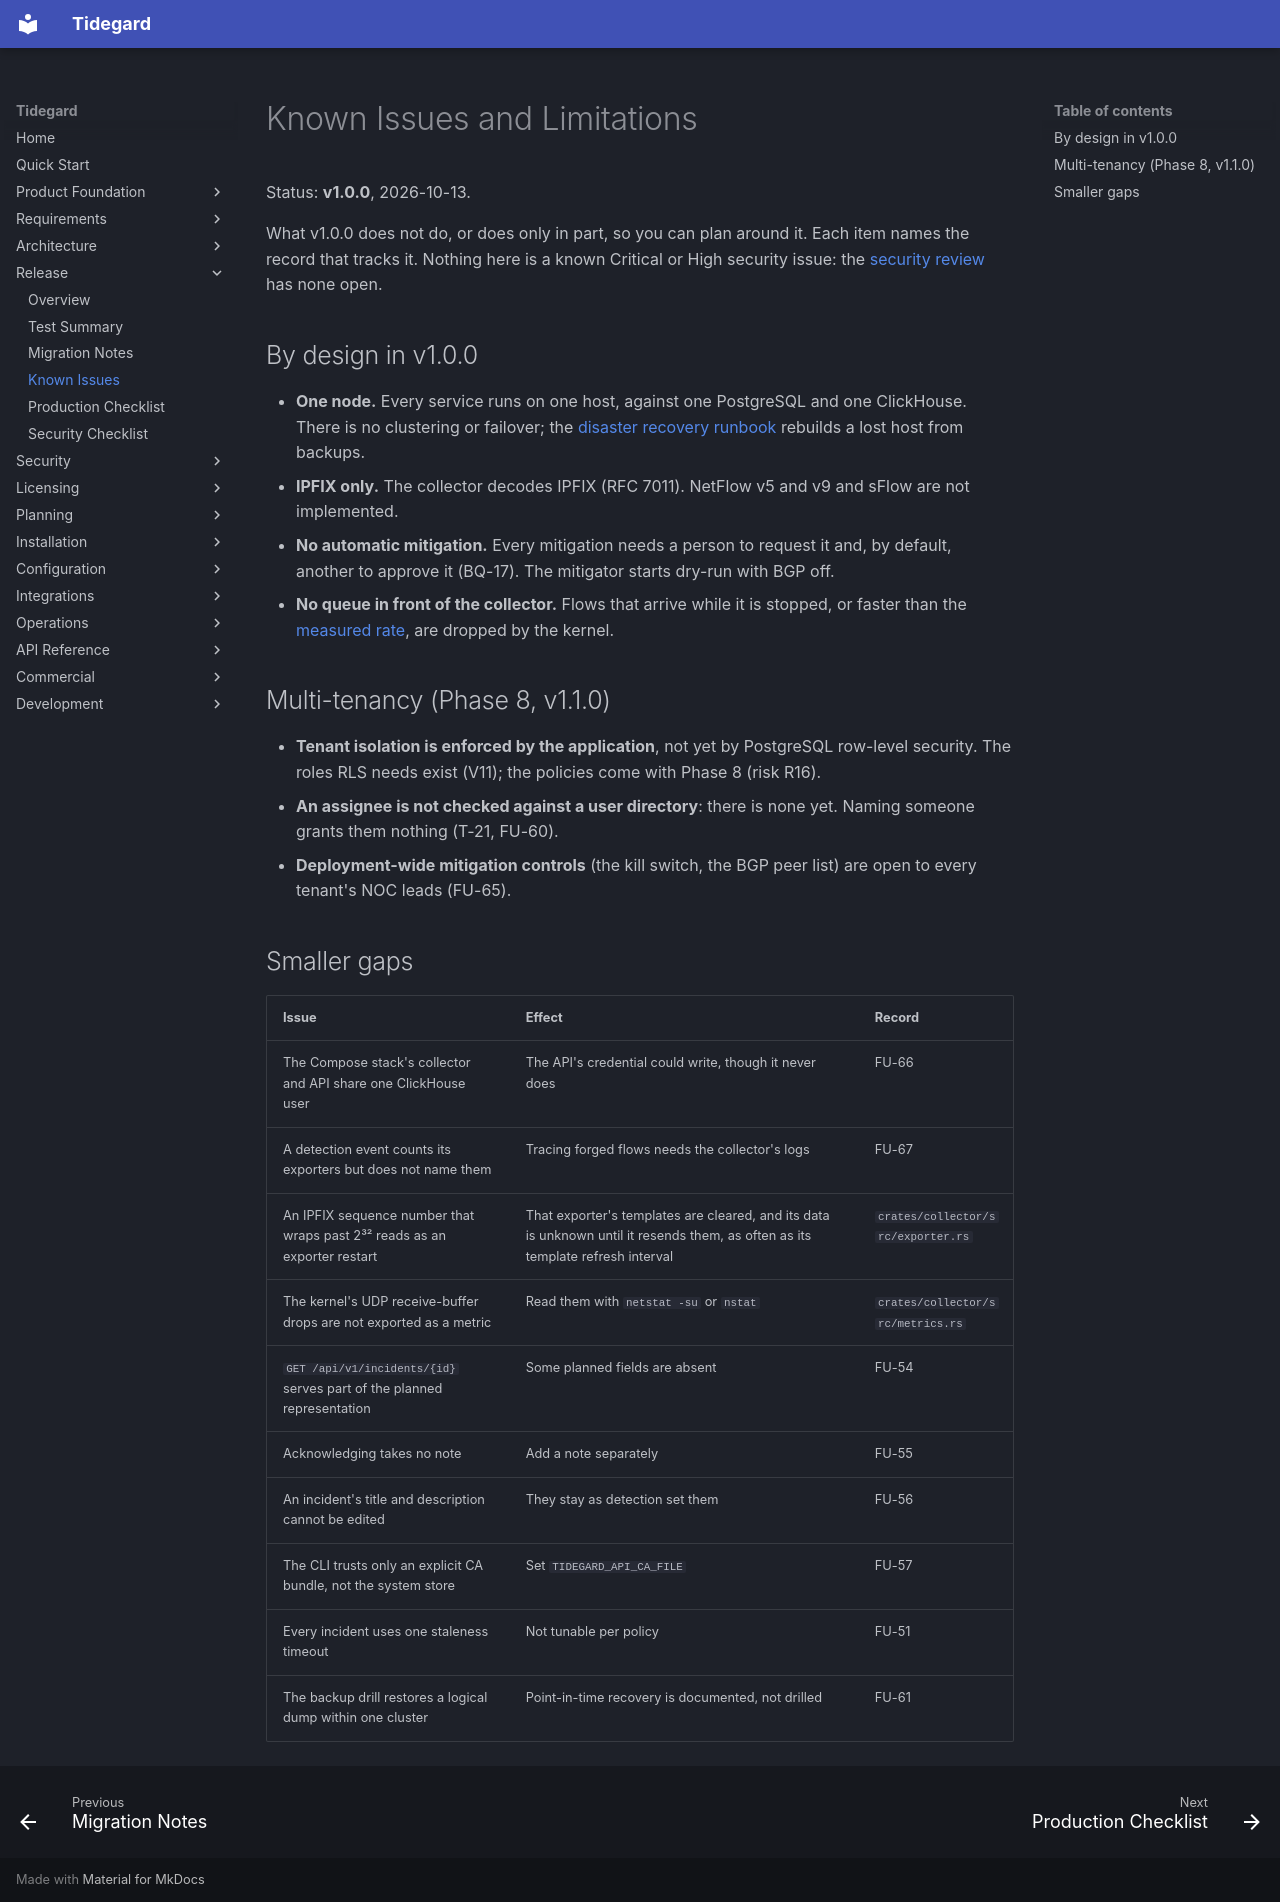

repository: LogiXhare/tidegard · page: release/known-issues/index.html · generator: mkdocs

# Known Issues and Limitations

Status: **v1.0.0**, 2026-10-13.

What v1.0.0 does not do, or does only in part, so you can plan around
it. Each item names the record that tracks it. Nothing here is a known
Critical or High security issue: the
[security review](../security/security-review.md) has none open.

## By design in v1.0.0

- **One node.** Every service runs on one host, against one PostgreSQL
  and one ClickHouse. There is no clustering or failover; the
  [disaster recovery runbook](../operations/disaster-recovery.md) rebuilds
  a lost host from backups.
- **IPFIX only.** The collector decodes IPFIX (RFC 7011). NetFlow v5 and
  v9 and sFlow are not implemented.
- **No automatic mitigation.** Every mitigation needs a person to
  request it and, by default, another to approve it (BQ-17). The
  mitigator starts dry-run with BGP off.
- **No queue in front of the collector.** Flows that arrive while it is
  stopped, or faster than the
  [measured rate](../operations/capacity-planning.md), are dropped by
  the kernel.

## Multi-tenancy (Phase 8, v1.1.0)

- **Tenant isolation is enforced by the application**, not yet by
  PostgreSQL row-level security. The roles RLS needs exist (V11); the
  policies come with Phase 8 (risk R16).
- **An assignee is not checked against a user directory**: there is
  none yet. Naming someone grants them nothing (T-21, FU-60).
- **Deployment-wide mitigation controls** (the kill switch, the BGP peer
  list) are open to every tenant's NOC leads (FU-65).

## Smaller gaps

| Issue | Effect | Record |
|---|---|---|
| The Compose stack's collector and API share one ClickHouse user | The API's credential could write, though it never does | FU-66 |
| A detection event counts its exporters but does not name them | Tracing forged flows needs the collector's logs | FU-67 |
| An IPFIX sequence number that wraps past 2³² reads as an exporter restart | That exporter's templates are cleared, and its data is unknown until it resends them, as often as its template refresh interval | `crates/collector/src/exporter.rs` |
| The kernel's UDP receive-buffer drops are not exported as a metric | Read them with `netstat -su` or `nstat` | `crates/collector/src/metrics.rs` |
| `GET /api/v1/incidents/{id}` serves part of the planned representation | Some planned fields are absent | FU-54 |
| Acknowledging takes no note | Add a note separately | FU-55 |
| An incident's title and description cannot be edited | They stay as detection set them | FU-56 |
| The CLI trusts only an explicit CA bundle, not the system store | Set `TIDEGARD_API_CA_FILE` | FU-57 |
| Every incident uses one staleness timeout | Not tunable per policy | FU-51 |
| The backup drill restores a logical dump within one cluster | Point-in-time recovery is documented, not drilled | FU-61 |
